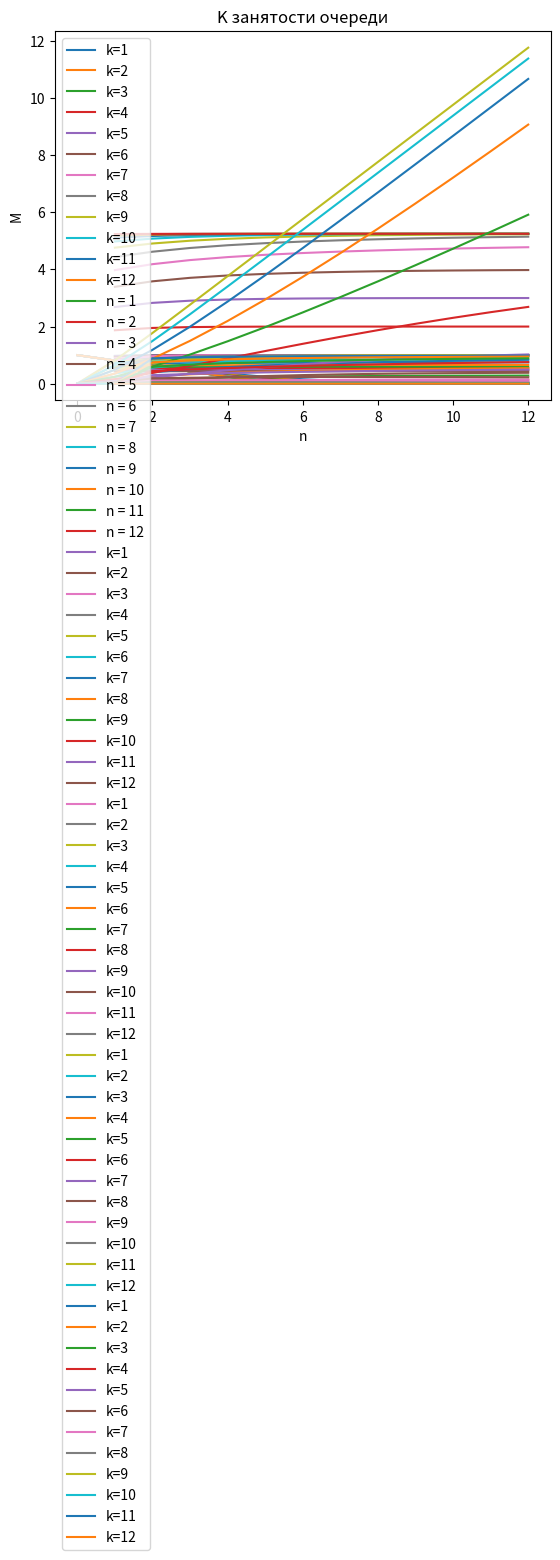

Here is the Python script that generated this plot:
import matplotlib.pyplot as plt

R = [1, 8, 11, 9]
G = [1, 5, 8, 6]
B = [3, 7, 11, 8]
RGB = [5, 20, 30, 23]

Tc = R[1]
Ts = G[1] + B[1] + RGB[2]

l = 1 / Tc      #
m = 1 / Ts      # интенсивность потока обслуживания
p = l / m
A = [1] #       1 / 0!,      p / 1!,              p^2 / 2!,                p^3 / 3!,        p^4 / 4!, ...
P0 = [1] #      1 / 1,  1 / (1 + p),    1 / (1 + p + p^2 / 2!),  1 / (1 + p + p^2 / 2! + p^3 / 3!) ...
# A[i] * P0[i] = P[i]

sm = A[0]

for i in range(1, 100):
    A.append(A[-1] * p / i)
    sm += A[-1]
    P0.append(1 / sm)


def sumAn(n):
    res = 0
    for i in range(n + 1):
        res += A[i]
    return res


n = 12
k = 12

# Q[n][i] = A[n] * (p / n) ^ k
Q = [[0] * (n + 7) for i in range(n + 7)]
P0Q = [[0] * (n + 7) for i in range(n + 7)]


for i in range(n + 7):
    Q[i][0] = 1
    P0Q[i][0] = P0[i]

sm = 0
for i in range(1, n + 5):
    sm = sumAn(i)
    Q[i][0] = A[i]
    for j in range(1, n + 5):
        Q[i][j] = ((p / i) * Q[i][j - 1])
        sm += Q[i][j]
        P0Q[i][j] = 1 / sm


def sumQk(n, k):
    res = 0
    for i in range(1, k + 1):
        res += Q[n][i]
    return res


# P0[n] * (A[0] + A[1] + .. + A[n]) = 1
check = sumAn(5)
check *= P0[5]
print(f"check without queue work = {check}")

# P(n) = A[n] * P0[n]
check = sumAn(5)
check *= P0Q[5][0]
print(f"check without queue = {check}")

# P(n + k) = P0Q[n][k] * Q[n][k]
# P0Q[n][k] * (A[0] + A[1] + .. + A[n] +
#             (Q[n][1] + Q[n][2] + .. + Q[n][k])) = 1
# Q[n][k] = (p / n) ^ k * A[n]


check = sumAn(5)
check += sumQk(5, 3)
check *= P0Q[5][3]
print(f"check with queue: {check}")


def check(n, k):
    res = P0Q[n][k] * (sumAn(n) + sumQk(n, k))
    return res


print(f"check(n, k) = {check(5, 3)}")


# def que(n):
#     x = [i for i in range(1, n + 1)]
#     y = [Q[n][i] for i in x]
#     plt.title(f"L оч, n = {n}")  # заголовок
#     plt.xlabel("k")  # ось абсцисс
#     plt.ylabel("L")  # ось ординат
#     plt.grid()  # включение отображение сетки
#     plt.plot(x, y)
#     plt.show()
#     plt.legend()


def Potk(n):
    x = [i for i in range(k + 1)]
    y = [P0Q[i][n] * Q[i][n] for i in x]
    y[0] = 1
    plt.title(f"P отк")  # заголовок
    plt.xlabel("n")  # ось абсцисс
    plt.ylabel("P")  # ось ординат
    plt.grid()  # включение отображение сетки
    plt.plot(x, y, label=f"k={n}")
    plt.legend()


def Mzan1(n, k):
    res = 0
    for i in range(n + 1):
        res += i * P0Q[n][k] * A[i]
    for i in range(1, k + 1):
        res += n * P0Q[n][k] * Q[n][i]
    return res


def Mzan(n):
    x = [i for i in range(1, k + 1)]
    y = [Mzan1(n, i) for i in x]
    plt.title(f"M зан")  # заголовок
    plt.xlabel("n")  # ось абсцисс
    plt.ylabel("M")  # ось ординат
    plt.grid()  # включение отображение сетки
    plt.plot(x, y, label=f"n = {n}")
    plt.legend()


def Kzagr1(n, k):
    return Mzan1(n, k) / n


def Kzagr(n):
    x = [i for i in range(1, k + 1)]
    y = [Kzagr1(n, i) for i in x]
    plt.title(f"K загр")  # заголовок
    plt.xlabel("n")  # ось абсцисс
    plt.ylabel("K")  # ось ординат
    plt.grid()  # включение отображение сетки
    plt.plot(x, y, label=f"k={n}")
    plt.legend()


def Pque1(n, k):
    res = 1
    for i in range(n + 1):
        res -= P0Q[n][k] * A[i]
    return res


def Pque(n):
    x = [i for i in range(k + 1)]
    y = [Pque1(n, i) for i in x]
    y[0] = 0
    plt.title(f"P оч")  # заголовок
    plt.xlabel("n")  # ось абсцисс
    plt.ylabel("P")  # ось ординат
    plt.grid()  # включение отображение сетки
    plt.plot(x, y, label=f"k={n}")
    plt.legend()


def MlenQ1(n, k):
    res = 0
    for j in range(1, k + 1):
        res += j * Q[n][j] * P0Q[n][k]
    return res


def MlenQ(n):
    x = [i for i in range(k + 1)]
    y = [MlenQ1(n, i) for i in x]
    y[0] = 0
    plt.title(f"M длины очереди")  # заголовок
    plt.xlabel("n")  # ось абсцисс
    plt.ylabel("M")  # ось ординат
    plt.grid()  # включение отображение сетки
    plt.plot(x, y, label=f"k={n}")
    plt.legend()


def KzanQ1(n, k):
    return MlenQ1(n, k) / k


def KzanQ(n):
    x = [i for i in range(1, k + 1)]
    y = [KzanQ1(n, i) for i in x]
    y[0] = 0
    plt.title(f"K занятости очереди")  # заголовок
    plt.xlabel("n")  # ось абсцисс
    plt.ylabel("M")  # ось ординат
    plt.grid()  # включение отображение сетки
    plt.plot(x, y, label=f"k={n}")
    plt.legend()


for i in range(1, n + 1):
    Potk(i)
plt.show()

for i in range(1, n + 1):
    Mzan(i)
plt.show()

for i in range(1, n + 1):
    Kzagr(i)
plt.show()

for i in range(1, n + 1):
    Pque(i)
plt.show()

for i in range(1, n + 1):
    MlenQ(i)
plt.show()

for i in range(1, n + 1):
    KzanQ(i)
plt.show()